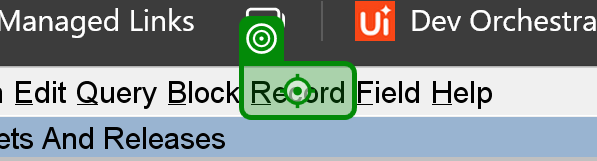
Task: Enter data into WIMS regional databases from Power BI.
Workflow: Init next release

Step 1 [then]: click on the menu 'Record ALT R' in window 'FormsStart 12c WIMSMDP' (msedge.exe)

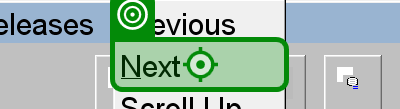
Step 2: click on the menu item 'Next mnemonic N' in window 'FormsStart 12c WIMSMDP' (msedge.exe)
